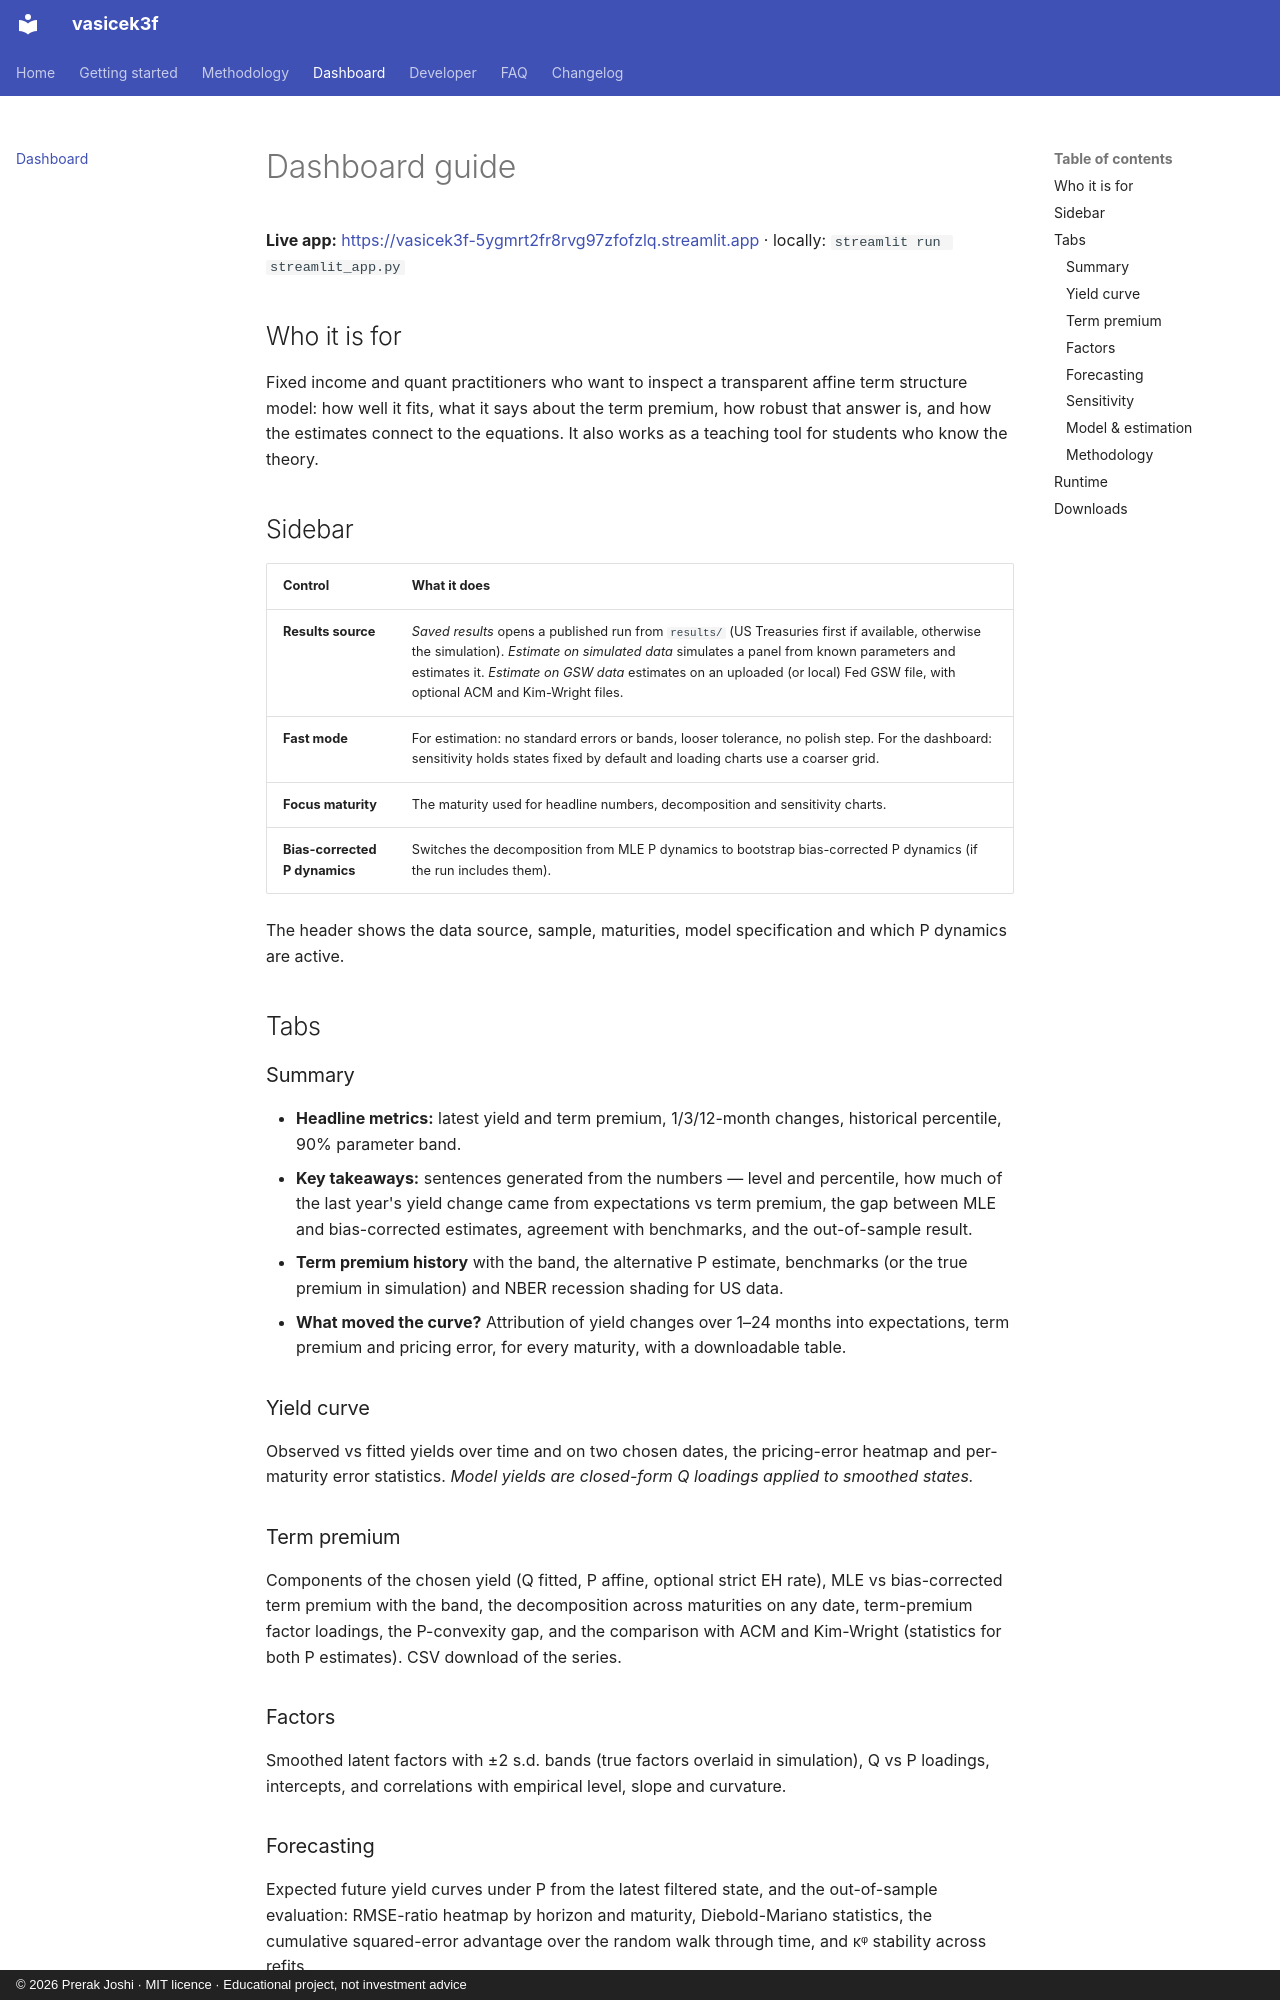

repository: prerak-joshi/vasicek_3f · page: dashboard/index.html · generator: mkdocs · copyright: © 2026 Prerak Joshi · MIT licence · Educational project, not investment advice

# Dashboard guide

**Live app:** <https://vasicek3f-5ygmrt2fr8rvg97zfofzlq.streamlit.app> · locally: `streamlit run streamlit_app.py`

## Who it is for

Fixed income and quant practitioners who want to inspect a transparent affine term structure model: how well it fits, what it says about the term premium, how robust that answer is, and how the estimates connect to the equations. It also works as a teaching tool for students who know the theory.

## Sidebar

| Control | What it does |
|---|---|
| **Results source** | *Saved results* opens a published run from `results/` (US Treasuries first if available, otherwise the simulation). *Estimate on simulated data* simulates a panel from known parameters and estimates it. *Estimate on GSW data* estimates on an uploaded (or local) Fed GSW file, with optional ACM and Kim-Wright files. |
| **Fast mode** | For estimation: no standard errors or bands, looser tolerance, no polish step. For the dashboard: sensitivity holds states fixed by default and loading charts use a coarser grid. |
| **Focus maturity** | The maturity used for headline numbers, decomposition and sensitivity charts. |
| **Bias-corrected P dynamics** | Switches the decomposition from MLE P dynamics to bootstrap bias-corrected P dynamics (if the run includes them). |

The header shows the data source, sample, maturities, model specification and which P dynamics are active.

## Tabs

### Summary
- **Headline metrics:** latest yield and term premium, 1/3/12-month changes, historical percentile, 90% parameter band.
- **Key takeaways:** sentences generated from the numbers — level and percentile, how much of the last year's yield change came from expectations vs term premium, the gap between MLE and bias-corrected estimates, agreement with benchmarks, and the out-of-sample result.
- **Term premium history** with the band, the alternative P estimate, benchmarks (or the true premium in simulation) and NBER recession shading for US data.
- **What moved the curve?** Attribution of yield changes over 1–24 months into expectations, term premium and pricing error, for every maturity, with a downloadable table.

### Yield curve
Observed vs fitted yields over time and on two chosen dates, the pricing-error heatmap and per-maturity error statistics. *Model yields are closed-form Q loadings applied to smoothed states.*

### Term premium
Components of the chosen yield (Q fitted, P affine, optional strict EH rate), MLE vs bias-corrected term premium with the band, the decomposition across maturities on any date, term-premium factor loadings, the P-convexity gap, and the comparison with ACM and Kim-Wright (statistics for both P estimates). CSV download of the series.

### Factors
Smoothed latent factors with ±2 s.d. bands (true factors overlaid in simulation), Q vs P loadings, intercepts, and correlations with empirical level, slope and curvature.

### Forecasting
Expected future yield curves under P from the latest filtered state, and the out-of-sample evaluation: RMSE-ratio heatmap by horizon and maturity, Diebold-Mariano statistics, the cumulative squared-error advantage over the random walk through time, and κᵠ stability across refits.
